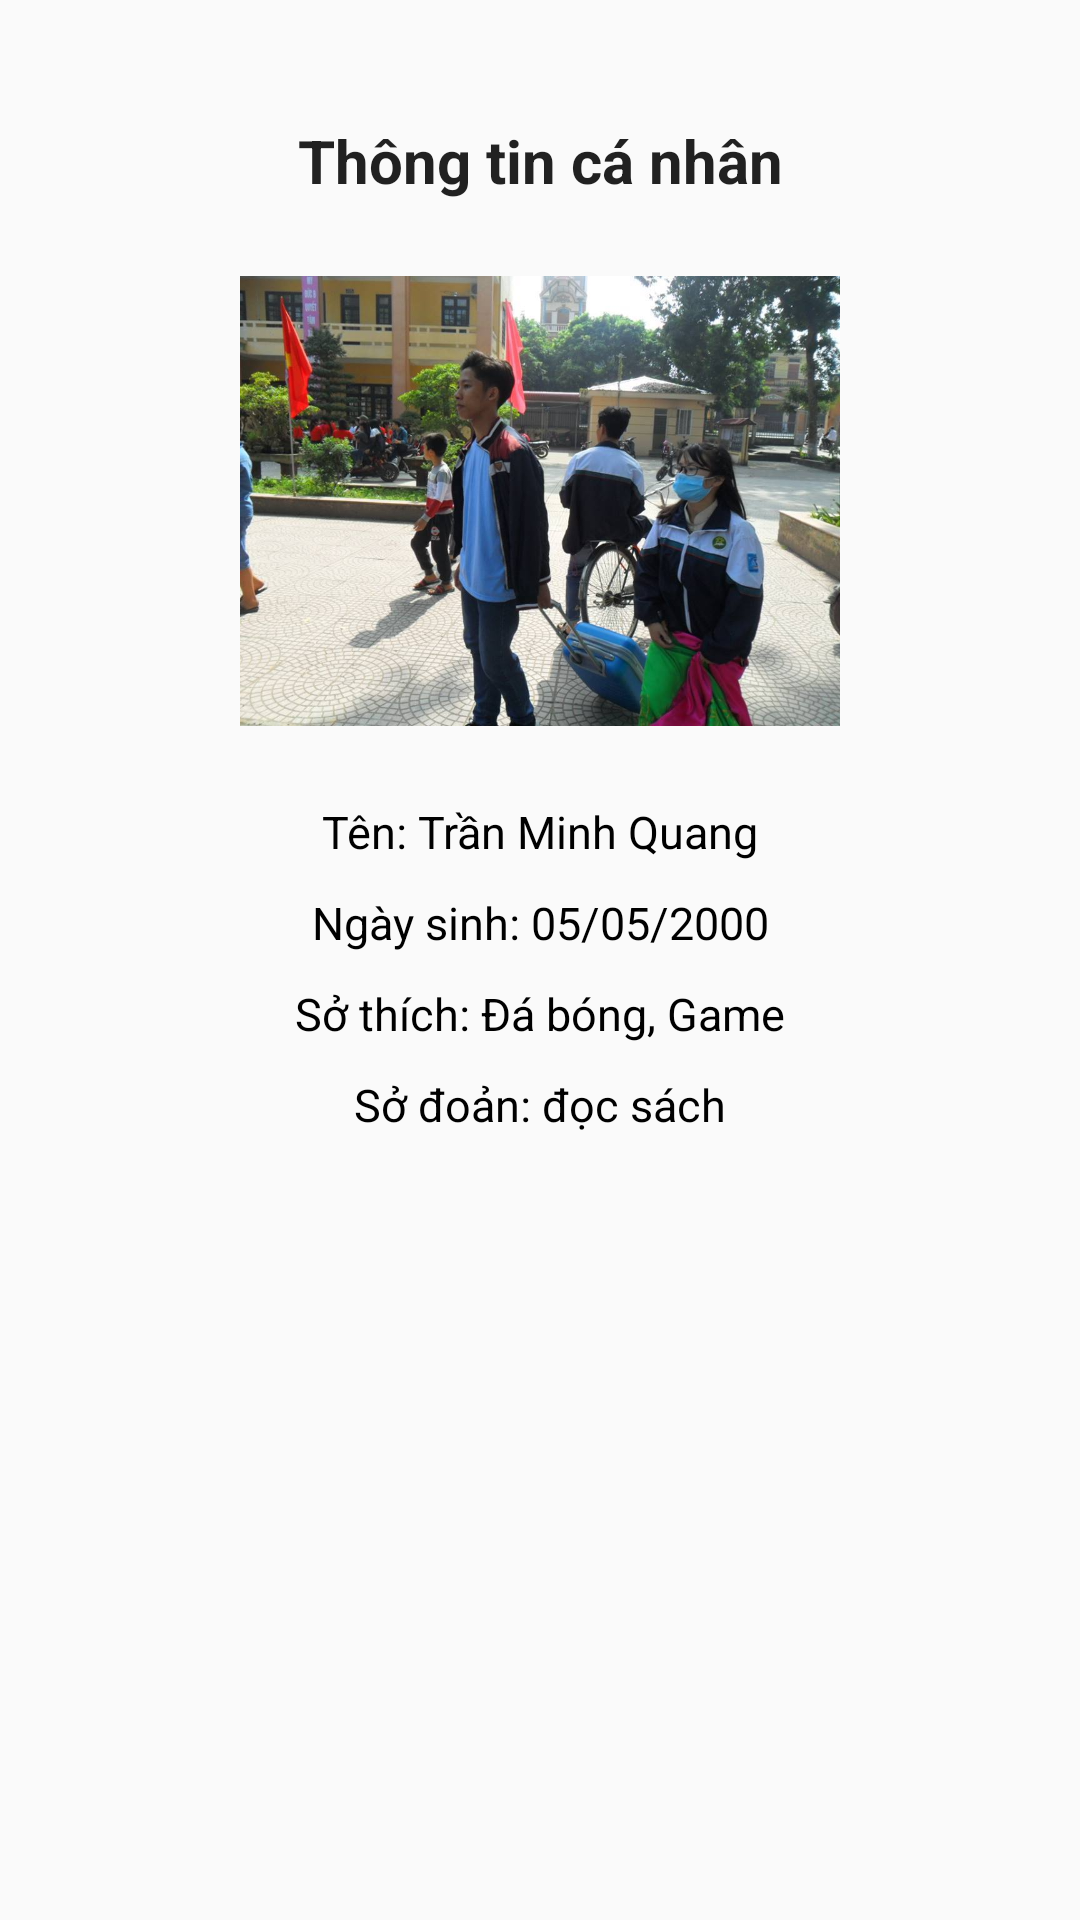

This screen was rendered from an Android layout file. Write that file and the resources it references.
<!-- AndroidManifest.xml: application theme AppTheme -->
<!-- res/layout/fragment_second.xml -->
<?xml version="1.0" encoding="utf-8"?>
<androidx.constraintlayout.widget.ConstraintLayout xmlns:android="http://schemas.android.com/apk/res/android"
    xmlns:app="http://schemas.android.com/apk/res-auto"
    xmlns:tools="http://schemas.android.com/tools"
    android:layout_width="match_parent"
    android:layout_height="match_parent"
    android:padding="20dp"
    tools:context=".SecondFragment">
    <TextView
        android:id="@+id/textView"
        android:layout_width="match_parent"
        android:layout_height="wrap_content"
        android:layout_marginVertical="10dp"
        android:paddingVertical="10dp"
        android:text="Thông tin cá nhân"
        android:textAlignment="center"
        android:textAppearance="@style/TextAppearanceTitlePrimary"
        app:layout_constraintEnd_toEndOf="parent"
        app:layout_constraintStart_toStartOf="parent"
        app:layout_constraintTop_toTopOf="parent" />

    <ImageView
        android:id="@+id/imageView2"
        android:layout_width="200dp"
        android:layout_height="180dp"
        android:src="@drawable/avt"
        app:layout_constraintEnd_toEndOf="parent"
        app:layout_constraintStart_toStartOf="parent"
        app:layout_constraintTop_toBottomOf="@+id/textView" />

    <TextView
        android:id="@+id/textView5"
        android:layout_width="wrap_content"
        android:layout_height="wrap_content"
        android:text="Tên: Trần Minh Quang"
        android:layout_marginTop="10dp"
        app:layout_constraintEnd_toEndOf="parent"
        android:textAppearance="@style/TextAppearancePrimary"
        app:layout_constraintStart_toStartOf="parent"
        app:layout_constraintTop_toBottomOf="@+id/imageView2" />

    <TextView
        android:id="@+id/textView6"
        android:layout_width="wrap_content"
        android:layout_height="wrap_content"
        android:text="Ngày sinh: 05/05/2000"
        app:layout_constraintEnd_toEndOf="parent"
        android:layout_marginTop="10dp"
        android:textAppearance="@style/TextAppearancePrimary"
        app:layout_constraintStart_toStartOf="parent"
        app:layout_constraintTop_toBottomOf="@+id/textView5" />

    <TextView
        android:id="@+id/textView7"
        android:layout_width="wrap_content"
        android:layout_height="wrap_content"
        android:textAppearance="@style/TextAppearancePrimary"
        android:text="Sở thích: Đá bóng, Game"
        android:layout_marginTop="10dp"
        app:layout_constraintEnd_toEndOf="parent"
        app:layout_constraintStart_toStartOf="parent"
        app:layout_constraintTop_toBottomOf="@+id/textView6" />

    <TextView
        android:layout_width="wrap_content"
        android:layout_height="wrap_content"
        android:text="Sở đoản: đọc sách"
        app:layout_constraintEnd_toEndOf="parent"
        android:textAppearance="@style/TextAppearancePrimary"
        android:layout_marginTop="10dp"
        app:layout_constraintStart_toStartOf="parent"
        app:layout_constraintTop_toBottomOf="@+id/textView7" />

</androidx.constraintlayout.widget.ConstraintLayout>
<!-- resources referenced by this layout -->
<resources>
  <!-- drawable avt: jpg bitmap (drawable-v24, 107129 bytes) -->
  <style name="TextAppearancePrimary" parent="TextAppearance.AppCompat">
          <item name="android:textSize">15sp</item>
          <item name="android:textColor">@color/black</item>
      </style>
  <style name="TextAppearanceTitlePrimary" parent="TextAppearance.AppCompat">
          <item name="android:textSize">20sp</item>
          <item name="android:textStyle">bold</item>
      </style>
  <style name="AppTheme" parent="Theme.AppCompat.Light.DarkActionBar">
          
          <item name="colorPrimary">@color/colorPrimary</item>
          <item name="colorPrimaryDark">@color/colorPrimaryDark</item>
          <item name="colorAccent">@color/colorAccent</item>
      </style>
  <color name="black">#000</color>
  <color name="colorPrimary">#6200EE</color>
  <color name="colorPrimaryDark">#3700B3</color>
  <color name="colorAccent">#4CAF50</color>
</resources>
